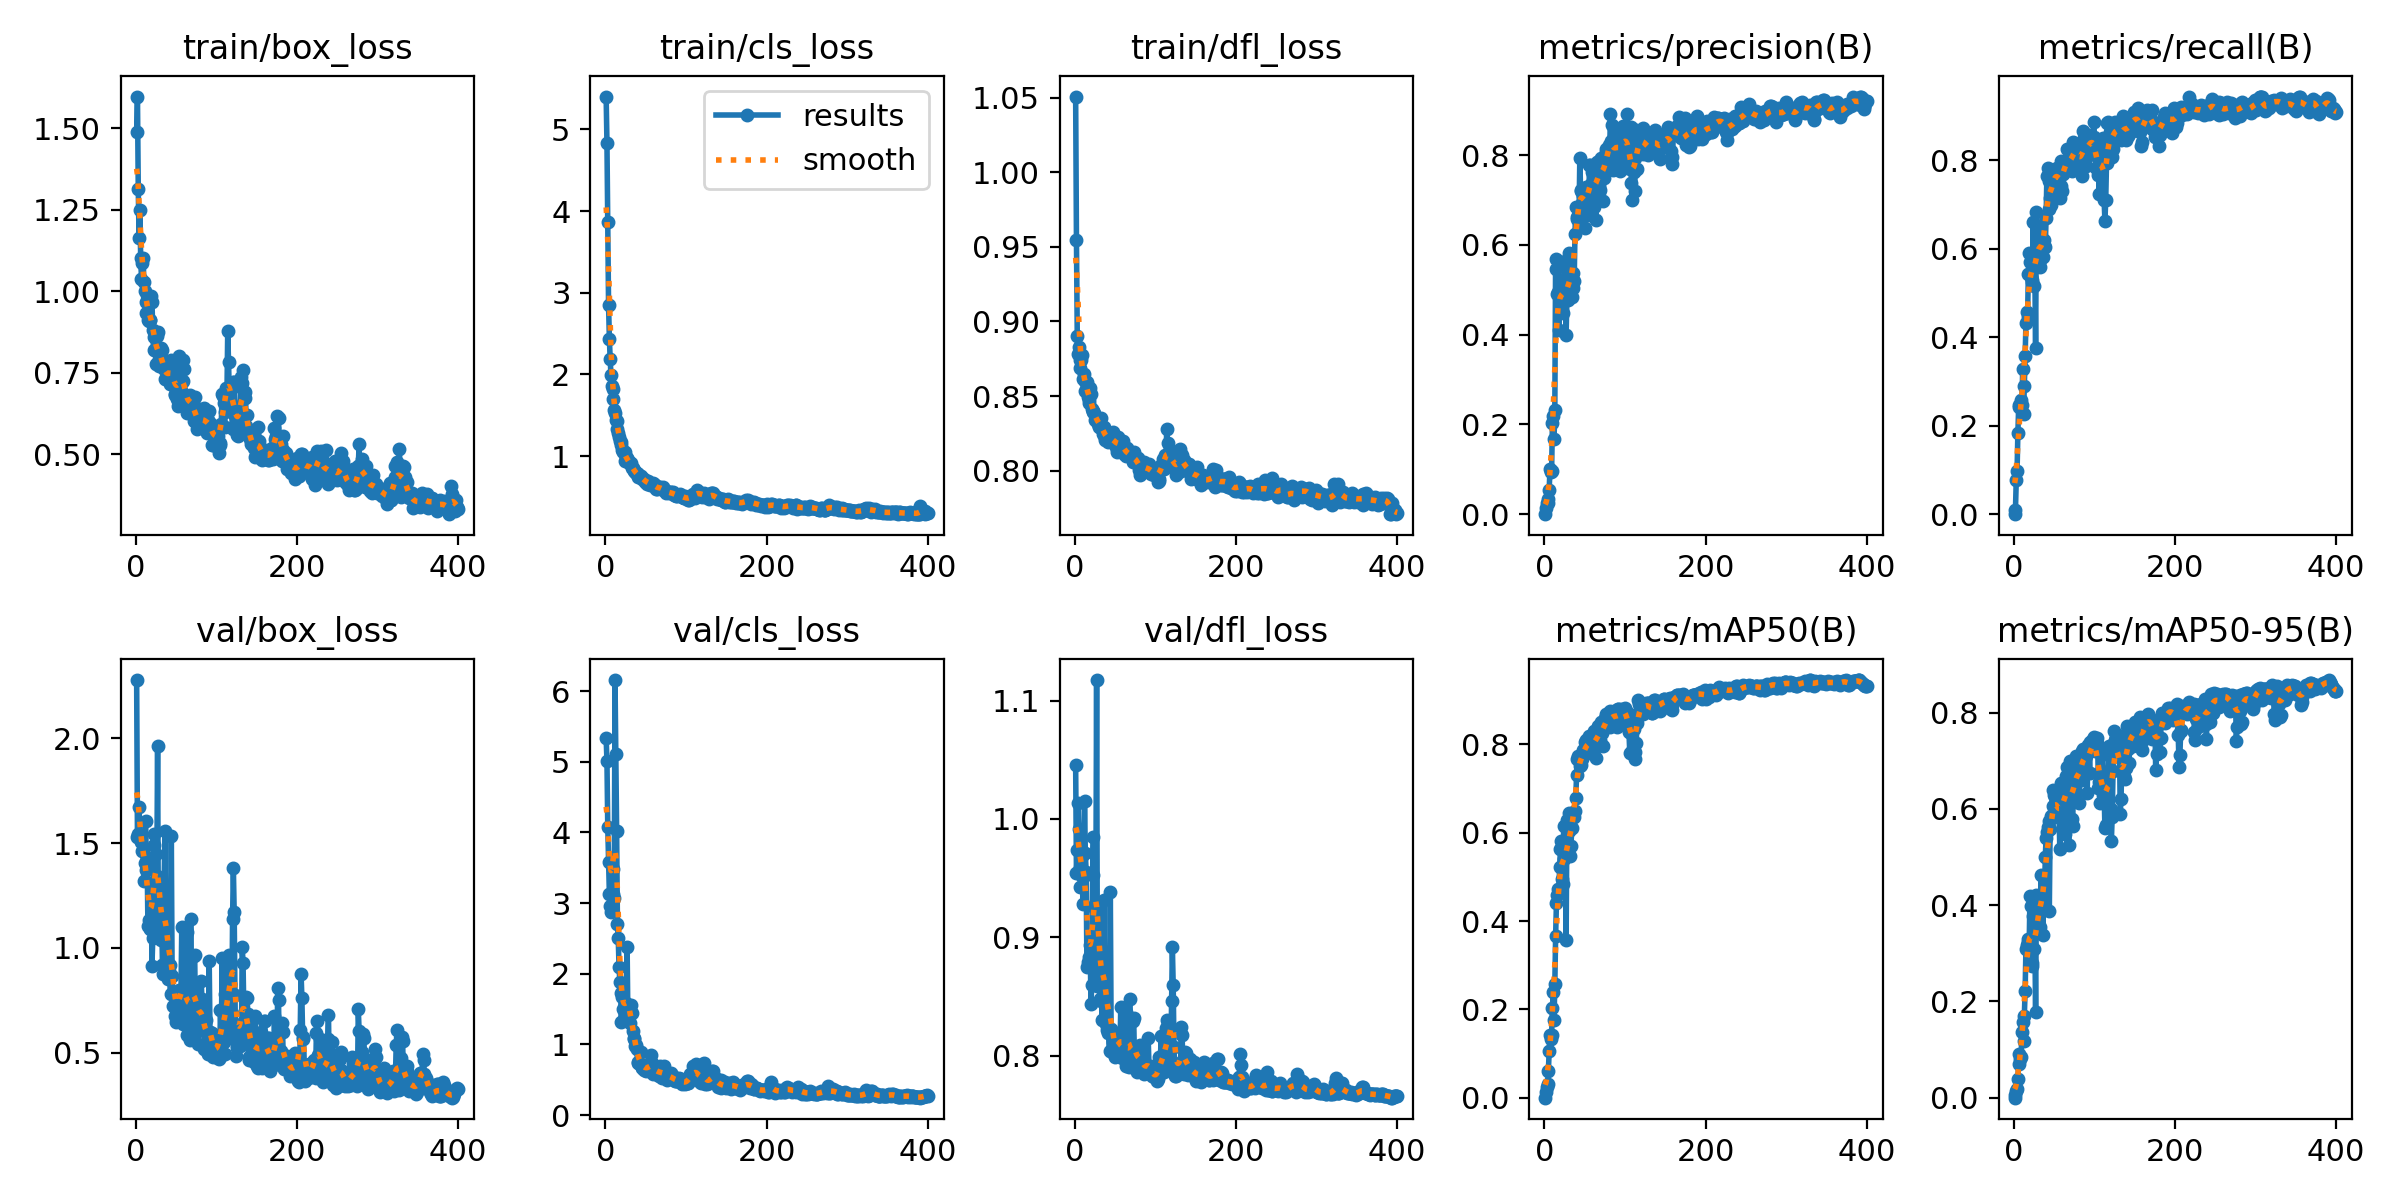

The file beside this chart, header and first rows:
epoch, time, train/box_loss, train/cls_loss, train/dfl_loss, metrics/precision(B), metrics/recall(B), metrics/mAP50(B), metrics/mAP50-95(B), val/box_loss, val/cls_loss, val/dfl_loss, lr/pg0, lr/pg1, lr/pg2
1, 1.155, 1.487, 5.403, 1.051, 0, 0, 0, 0, 2.278, 5.331, 1.046, 0.0964, 0.0004, 0.0004
2, 1.943, 1.597, 4.832, 0.9549, 0.01306, 0.01012, 0.01329, 0.00622, 1.53, 5.016, 0.9542, 0.0919, 0.0008978, 0.0008978
3, 2.832, 1.315, 3.862, 0.8903, 0.02586, 0.07723, 0.02349, 0.01476, 1.541, 4.074, 0.9737, 0.08739, 0.001393, 0.001393
4, 3.739, 1.163, 2.848, 0.878, 0.02392, 0.09821, 0.03104, 0.01789, 1.674, 3.581, 1.014, 0.08289, 0.001886, 0.001886
5, 4.886, 1.251, 2.438, 0.8828, 0.03361, 0.1829, 0.06051, 0.03931, 1.528, 3.132, 0.9913, 0.07838, 0.002376, 0.002376
6, 6.04, 1.104, 2.185, 0.8741, 0.05481, 0.2433, 0.1053, 0.0705, 1.505, 2.96, 0.9587, 0.07386, 0.002864, 0.002864
7, 7.373, 1.038, 1.991, 0.8689, 0.1005, 0.2478, 0.1424, 0.09005, 1.525, 2.871, 0.9426, 0.06935, 0.00335, 0.00335
8, 9.046, 1.086, 1.858, 0.8738, 0.09294, 0.244, 0.1326, 0.07961, 1.464, 3.144, 0.9527, 0.06483, 0.003832, 0.003832
9, 10.58, 1.103, 1.825, 0.8777, 0.09539, 0.258, 0.1419, 0.08369, 1.465, 3.124, 0.9685, 0.06031, 0.004313, 0.004313
10, 11.94, 1.027, 1.694, 0.8611, 0.2022, 0.2464, 0.203, 0.136, 1.318, 3.487, 0.9278, 0.05579, 0.004791, 0.004791
11, 13.17, 1, 1.57, 0.8647, 0.2194, 0.3285, 0.2385, 0.1582, 1.402, 3.065, 0.9521, 0.05127, 0.005266, 0.005266
12, 15.06, 0.9669, 1.526, 0.8598, 0.1677, 0.2255, 0.1766, 0.1169, 1.603, 6.157, 1.015, 0.04674, 0.005739, 0.005739
13, 16.82, 0.9336, 1.443, 0.8536, 0.2328, 0.2906, 0.2564, 0.1698, 1.371, 5.106, 0.9715, 0.04221, 0.00621, 0.00621
14, 18.34, 0.9886, 1.426, 0.8584, 0.5687, 0.3567, 0.366, 0.2226, 1.427, 4.015, 0.9555, 0.03768, 0.006678, 0.006678
15, 19.45, 0.9107, 1.336, 0.8591, 0.5458, 0.4313, 0.4402, 0.3097, 1.102, 2.707, 0.8751, 0.03314, 0.007144, 0.007144
16, 20.59, 0.91, 1.284, 0.8495, 0.49, 0.4567, 0.459, 0.317, 1.133, 2.507, 0.8791, 0.02861, 0.007607, 0.007607
17, 21.8, 0.9107, 1.234, 0.8452, 0.4963, 0.4456, 0.4728, 0.3305, 1.09, 2.089, 0.8765, 0.02407, 0.008067, 0.008067
18, 22.95, 0.9112, 1.189, 0.8476, 0.4107, 0.5428, 0.4663, 0.3237, 1.095, 1.889, 0.8831, 0.01953, 0.008526, 0.008526
19, 24.06, 0.9841, 1.172, 0.8552, 0.4627, 0.591, 0.5218, 0.3131, 1.31, 1.721, 0.8933, 0.01498, 0.008981, 0.008981
20, 25.04, 0.9681, 1.14, 0.8517, 0.5223, 0.5697, 0.5638, 0.4196, 0.9142, 1.323, 0.8438, 0.01043, 0.009434, 0.009434
21, 26.05, 0.8803, 1.073, 0.8411, 0.5167, 0.5354, 0.581, 0.3973, 1.045, 1.674, 0.8596, 0.009505, 0.009505, 0.009505
22, 26.91, 0.8196, 1.047, 0.84, 0.4905, 0.53, 0.494, 0.2793, 1.491, 1.503, 0.9529, 0.00948, 0.00948, 0.00948
23, 27.81, 0.8602, 1.05, 0.8393, 0.4486, 0.5249, 0.4837, 0.2741, 1.542, 1.355, 0.9846, 0.009456, 0.009456, 0.009456
24, 28.73, 0.8201, 1.045, 0.8385, 0.5004, 0.6612, 0.6155, 0.377, 1.225, 1.432, 0.883, 0.009431, 0.009431, 0.009431
25, 29.65, 0.7767, 0.9412, 0.8338, 0.5199, 0.5171, 0.5395, 0.3088, 1.448, 1.553, 0.9237, 0.009406, 0.009406, 0.009406
26, 30.53, 0.8639, 0.9901, 0.8362, 0.5649, 0.561, 0.5799, 0.3449, 1.342, 1.58, 0.917, 0.009381, 0.009381, 0.009381
27, 31.35, 0.8755, 0.9768, 0.8336, 0.3995, 0.3757, 0.3577, 0.1773, 1.963, 2.378, 1.117, 0.009357, 0.009357, 0.009357
28, 32.63, 0.7823, 0.9543, 0.8354, 0.4826, 0.6832, 0.6277, 0.4217, 1.049, 1.342, 0.8586, 0.009332, 0.009332, 0.009332
29, 33.55, 0.7706, 0.9144, 0.8313, 0.4762, 0.6514, 0.6124, 0.3905, 1.21, 1.487, 0.8881, 0.009307, 0.009307, 0.009307
30, 34.39, 0.8042, 0.9188, 0.829, 0.5328, 0.639, 0.6435, 0.3882, 1.314, 1.443, 0.9123, 0.009282, 0.009282, 0.009282
31, 35.42, 0.8264, 0.911, 0.8292, 0.5813, 0.6178, 0.6037, 0.4089, 1.036, 1.297, 0.848, 0.009258, 0.009258, 0.009258
32, 36.43, 0.8199, 0.9118, 0.8355, 0.5336, 0.5591, 0.5463, 0.3539, 1.186, 1.553, 0.8706, 0.009233, 0.009233, 0.009233
33, 37.26, 0.7907, 0.8494, 0.8309, 0.5347, 0.5739, 0.5693, 0.4073, 0.9168, 1.442, 0.846, 0.009208, 0.009208, 0.009208
34, 38.16, 0.7691, 0.8571, 0.8278, 0.4833, 0.6272, 0.6105, 0.4627, 0.875, 1.19, 0.8304, 0.009183, 0.009183, 0.009183
35, 39.15, 0.7608, 0.8304, 0.8245, 0.504, 0.622, 0.6422, 0.3996, 1.267, 1.09, 0.8773, 0.009158, 0.009158, 0.009158
36, 40.05, 0.7298, 0.8128, 0.8291, 0.5381, 0.5825, 0.635, 0.3386, 1.557, 1.077, 0.9316, 0.009134, 0.009134, 0.009134
37, 40.93, 0.7296, 0.8006, 0.8205, 0.5191, 0.6207, 0.6359, 0.4294, 1.131, 0.9828, 0.8628, 0.009109, 0.009109, 0.009109
38, 41.75, 0.7665, 0.791, 0.8218, 0.6255, 0.6093, 0.6481, 0.4117, 1.279, 0.9972, 0.8873, 0.009084, 0.009084, 0.009084
39, 42.57, 0.7341, 0.7892, 0.8236, 0.6849, 0.6049, 0.6795, 0.4998, 0.8904, 0.9368, 0.8269, 0.009059, 0.009059, 0.009059
40, 43.47, 0.7581, 0.7801, 0.825, 0.6619, 0.6698, 0.7311, 0.5385, 0.8529, 0.7574, 0.8217, 0.009035, 0.009035, 0.009035
41, 44.27, 0.731, 0.7431, 0.819, 0.6576, 0.765, 0.7664, 0.5526, 0.8906, 0.7321, 0.8196, 0.00901, 0.00901, 0.00901
42, 45.08, 0.7144, 0.7586, 0.8205, 0.6651, 0.7839, 0.7745, 0.5627, 0.9161, 0.7393, 0.821, 0.008985, 0.008985, 0.008985
43, 46.23, 0.789, 0.7607, 0.822, 0.6562, 0.7529, 0.7644, 0.575, 0.7771, 0.7209, 0.8043, 0.00896, 0.00896, 0.00896
44, 47.13, 0.7722, 0.7623, 0.8215, 0.7931, 0.6895, 0.751, 0.3888, 1.535, 0.8945, 0.938, 0.008936, 0.008936, 0.008936
45, 47.93, 0.7721, 0.7362, 0.82, 0.7197, 0.7148, 0.7731, 0.5574, 0.863, 0.6837, 0.8223, 0.008911, 0.008911, 0.008911
46, 48.73, 0.7247, 0.7234, 0.8208, 0.7219, 0.7002, 0.753, 0.5848, 0.7226, 0.6673, 0.8033, 0.008886, 0.008886, 0.008886
47, 49.48, 0.7716, 0.7238, 0.8258, 0.6941, 0.7305, 0.7665, 0.5816, 0.774, 0.6664, 0.8115, 0.008861, 0.008861, 0.008861
48, 50.29, 0.6846, 0.7151, 0.8184, 0.71, 0.7716, 0.788, 0.6396, 0.6724, 0.6358, 0.804, 0.008837, 0.008837, 0.008837
49, 51.07, 0.6813, 0.68, 0.8203, 0.7027, 0.75, 0.7812, 0.6055, 0.7769, 0.6807, 0.8145, 0.008812, 0.008812, 0.008812
50, 51.85, 0.7159, 0.6923, 0.822, 0.6379, 0.7467, 0.7775, 0.6298, 0.6447, 0.7041, 0.799, 0.008787, 0.008787, 0.008787
51, 52.63, 0.6707, 0.6796, 0.8159, 0.7104, 0.7802, 0.8044, 0.6242, 0.6866, 0.6242, 0.7996, 0.008762, 0.008762, 0.008762
52, 53.49, 0.649, 0.6525, 0.8126, 0.7282, 0.7796, 0.8087, 0.6102, 0.7296, 0.6446, 0.8061, 0.008738, 0.008738, 0.008738
53, 54.3, 0.8021, 0.6994, 0.8196, 0.7024, 0.7819, 0.807, 0.595, 0.8002, 0.6774, 0.8193, 0.008713, 0.008713, 0.008713
54, 55.11, 0.7399, 0.676, 0.8225, 0.6658, 0.7617, 0.7868, 0.6208, 0.6725, 0.6603, 0.8078, 0.008688, 0.008688, 0.008688
55, 55.88, 0.7251, 0.6725, 0.8185, 0.6843, 0.7702, 0.7996, 0.6099, 0.6997, 0.6437, 0.8013, 0.008663, 0.008663, 0.008663
56, 56.87, 0.6949, 0.6517, 0.8137, 0.7775, 0.7577, 0.818, 0.6029, 0.7878, 0.7154, 0.8068, 0.008639, 0.008639, 0.008639
57, 57.63, 0.7213, 0.6561, 0.8199, 0.7789, 0.7148, 0.7942, 0.5172, 1.099, 0.8541, 0.8414, 0.008614, 0.008614, 0.008614
58, 58.45, 0.7262, 0.654, 0.8187, 0.7366, 0.743, 0.7936, 0.6058, 0.7903, 0.7385, 0.8088, 0.008589, 0.008589, 0.008589
59, 59.29, 0.7889, 0.6731, 0.8188, 0.7623, 0.7991, 0.8221, 0.653, 0.6342, 0.581, 0.7978, 0.008564, 0.008564, 0.008564
60, 60.09, 0.7606, 0.6594, 0.8195, 0.728, 0.7311, 0.7801, 0.5961, 0.8014, 0.6839, 0.8178, 0.00854, 0.00854, 0.00854
... 340 more rows
